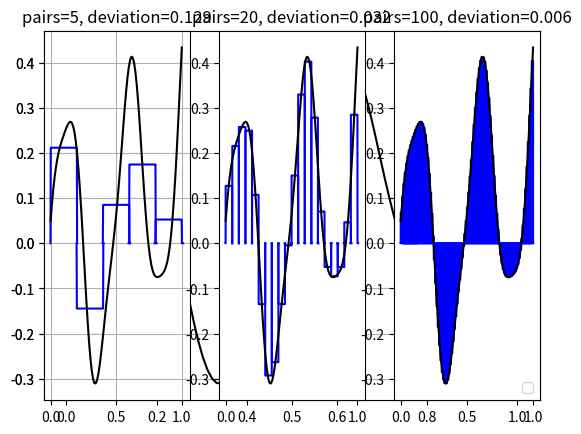

Python code for this plot:
import matplotlib.pyplot as plt  
import numpy as np

sigmoid = lambda x: 1 / (1 + np.exp(-x))

def draw_sigmoid(s, s2, w11=1,  start=0, end=1):
    w = 500000
    w2 = w
    b = -s*w
    b2 = -s2*w2
    w21 = -w11
    center = ((-b)/w+(-b2)/w2)/2
    x = np.linspace(start,end,100)
    z = x*w + b
    z2 = x*w2 + b2
    plt.plot(x,sigmoid(z)*w11+sigmoid(z2)*w21,'b')
    plt.grid()
    # plt.title('a1(w=%d, b=%d)*w11(%0.1f)+ \na2(w=%d, b=%d)*w21(%0.1f)'%(w, b, w11, w2, b2, w21))

target = lambda x: 0.3*x**3+0.3*np.sin(13*x)+0.05*(np.cos(30*x))

x = np.linspace(0, 1, 100)
plt.plot(x, target(x), 'k')
plt.grid()
plt.show()

def average(target, start, end):
    x = np.linspace(start, end, 100)
    return np.sum(target(x))/100
    
def draw_sigmoids(count):
    unit = 1/count
    deviation_number =0
    deviation_amount = 0
    for i in range(count):          
        start = i*unit
        end = (i+1)* unit
        avg = average(target, start, end)
        draw_sigmoid(start, end, avg, i==0 and -0.001 or start*(1-min(0.01,(end-start)*0.1)), end*(1+min(0.01, (end-start)*0.1)))

        x = np.linspace(start, end, 100)
        deviation_amount += np.sum(np.abs(avg-target(x)))
        deviation_number += x.shape[0]

    plt.title("pairs=%d, deviation=%0.3f"%(count, deviation_amount/deviation_number))

    
plt.subplot(131)
draw_sigmoids(5)
plt.plot(x, target(x), 'k')

plt.subplot(132)
draw_sigmoids(20)
plt.plot(x, target(x), 'k')


plt.subplot(133)

draw_sigmoids(100)
plt.plot(x, target(x), 'k')

plt.legend(loc='lower right')
# plt.text(4,0.8,r'$\sigma(x)=\frac{1}{1+e^{-x}}$',fontsize=15)
plt.show()
